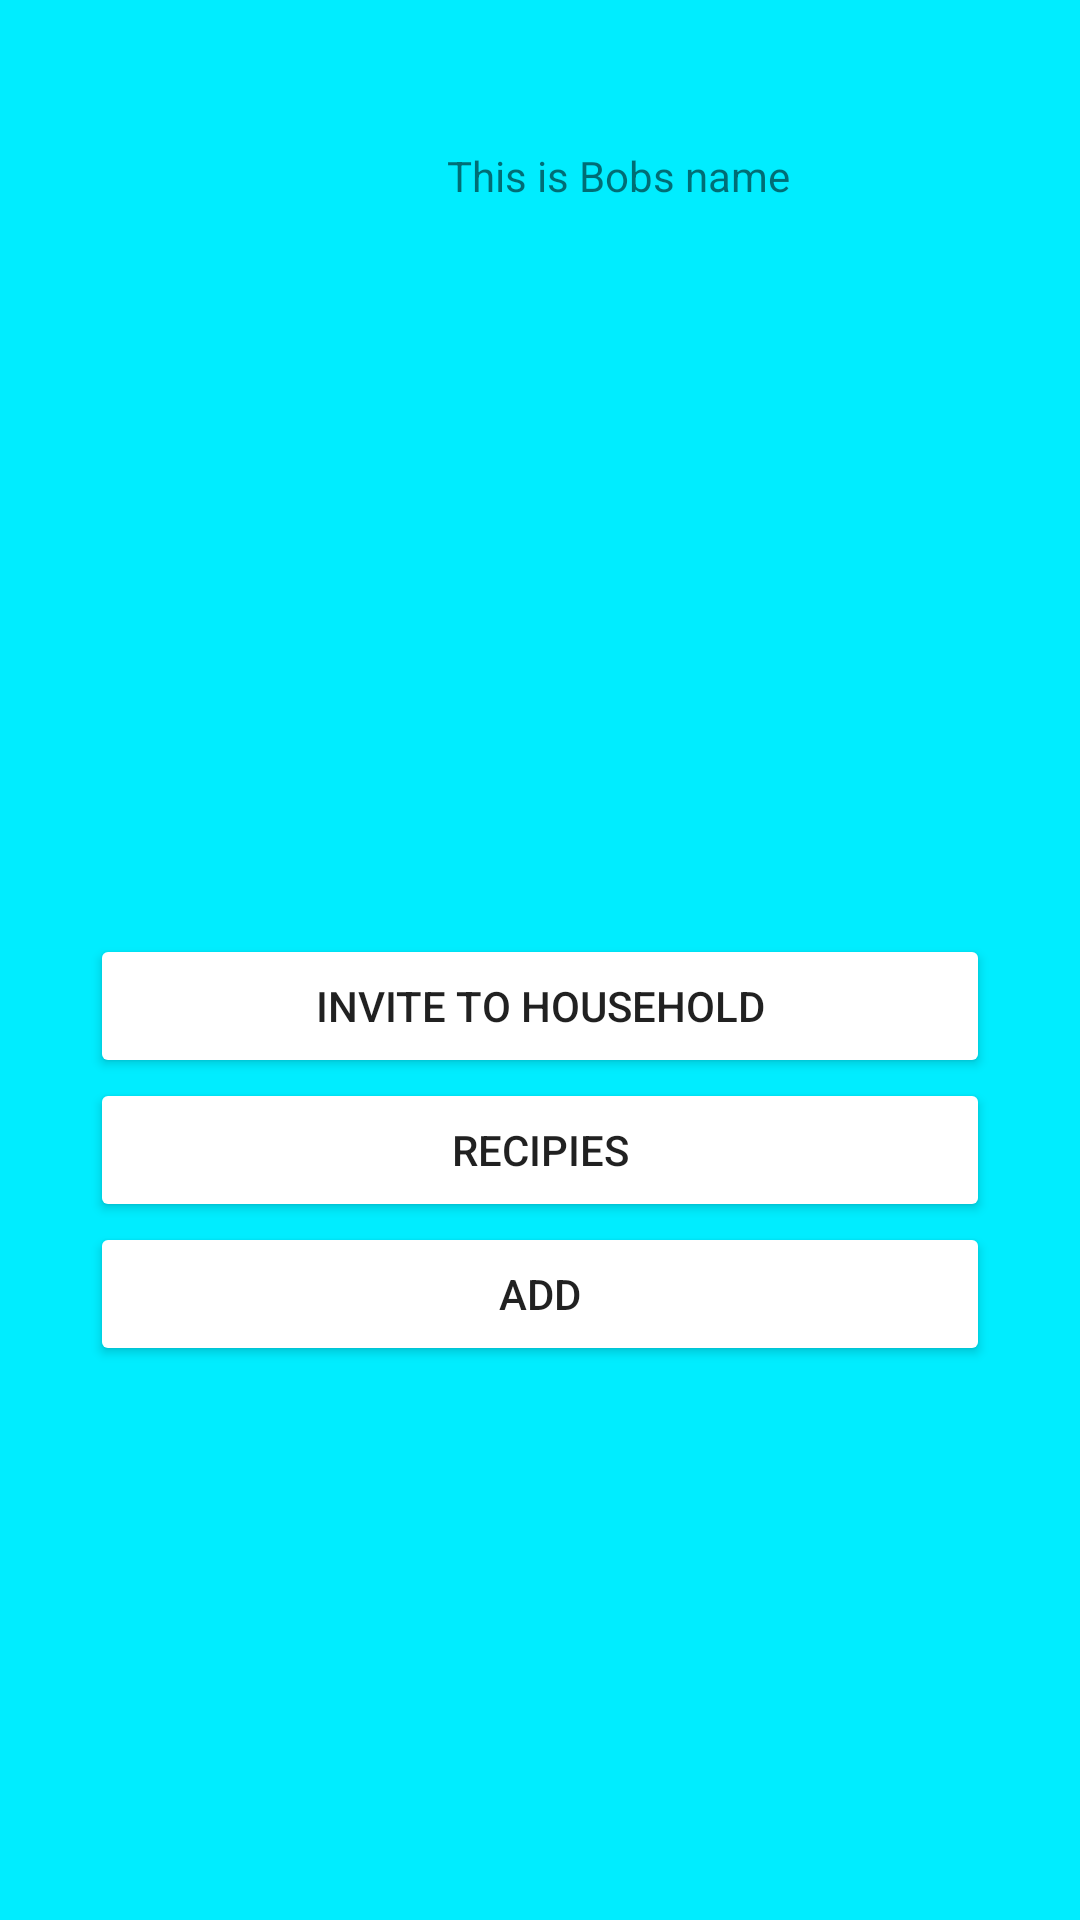

Layout XML and referenced resources for this Android screen:
<!-- AndroidManifest.xml: application theme AppTheme -->
<!-- res/layout/activity_profile.xml -->
<?xml version="1.0" encoding="utf-8"?>
<LinearLayout xmlns:android="http://schemas.android.com/apk/res/android"
    xmlns:app="http://schemas.android.com/apk/res-auto"
    android:orientation="vertical" android:layout_width="match_parent"
    android:background="@color/colorLigthBlue"
    android:layout_height="match_parent">

    <LinearLayout
        android:orientation="horizontal"
        android:layout_width="match_parent"
        android:layout_height="127dp"
        android:weightSum="1">

        <ImageView
            android:layout_width="149dp"
            android:layout_height="match_parent"
            app:srcCompat="@android:drawable/sym_def_app_icon"
            android:id="@+id/image_profile" />

        <TextView
            android:text="@string/text_name_profile"
            android:layout_width="match_parent"
            android:layout_height="29dp"
            android:id="@+id/name_profile"
            android:layout_gravity="center" />

    </LinearLayout>

    <LinearLayout
        android:orientation="vertical"
        android:layout_width="match_parent"
        android:layout_height="match_parent"
        android:gravity="center"
        android:weightSum="1">

        <Button
            android:text="@string/action_invite_to_household_profile"
            android:layout_width="300dp"
            android:layout_height="wrap_content"
            android:backgroundTint="@color/colorButtonColor"
            android:id="@+id/invite_to_household_button" />

        <Button
            android:text="@string/action_recipies_profile"
            android:layout_width="300dp"
            android:layout_height="wrap_content"
            android:backgroundTint="@color/colorButtonColor"
            android:id="@+id/recipies_button" />

        <Button
            android:text="@string/action_add_remove_profile"
            android:layout_width="300dp"
            android:layout_height="wrap_content"
            android:backgroundTint="@color/colorButtonColor"
            android:id="@+id/add_remove_button" />
    </LinearLayout>

</LinearLayout>
<!-- resources referenced by this layout -->
<resources>
  <color name="colorButtonColor">#FFFFFF</color>
  <color name="colorLigthBlue">#00EDFF</color>
  <string name="action_add_remove_profile">Add</string>
  <string name="action_invite_to_household_profile">Invite to household</string>
  <string name="action_recipies_profile">Recipies</string>
  <string name="text_name_profile">This is Bobs name</string>
  <style name="AppTheme" parent="Theme.AppCompat.Light.DarkActionBar">
          
          <item name="colorPrimary">@color/colorPrimary</item>
          <item name="colorPrimaryDark">@color/colorPrimaryDark</item>
          <item name="colorAccent">@color/colorButtonColor</item>
          <item name="windowNoTitle">true</item>
      </style>
  <color name="colorPrimary">#403E3F</color>
  <color name="colorPrimaryDark">#201E1F</color>
</resources>
